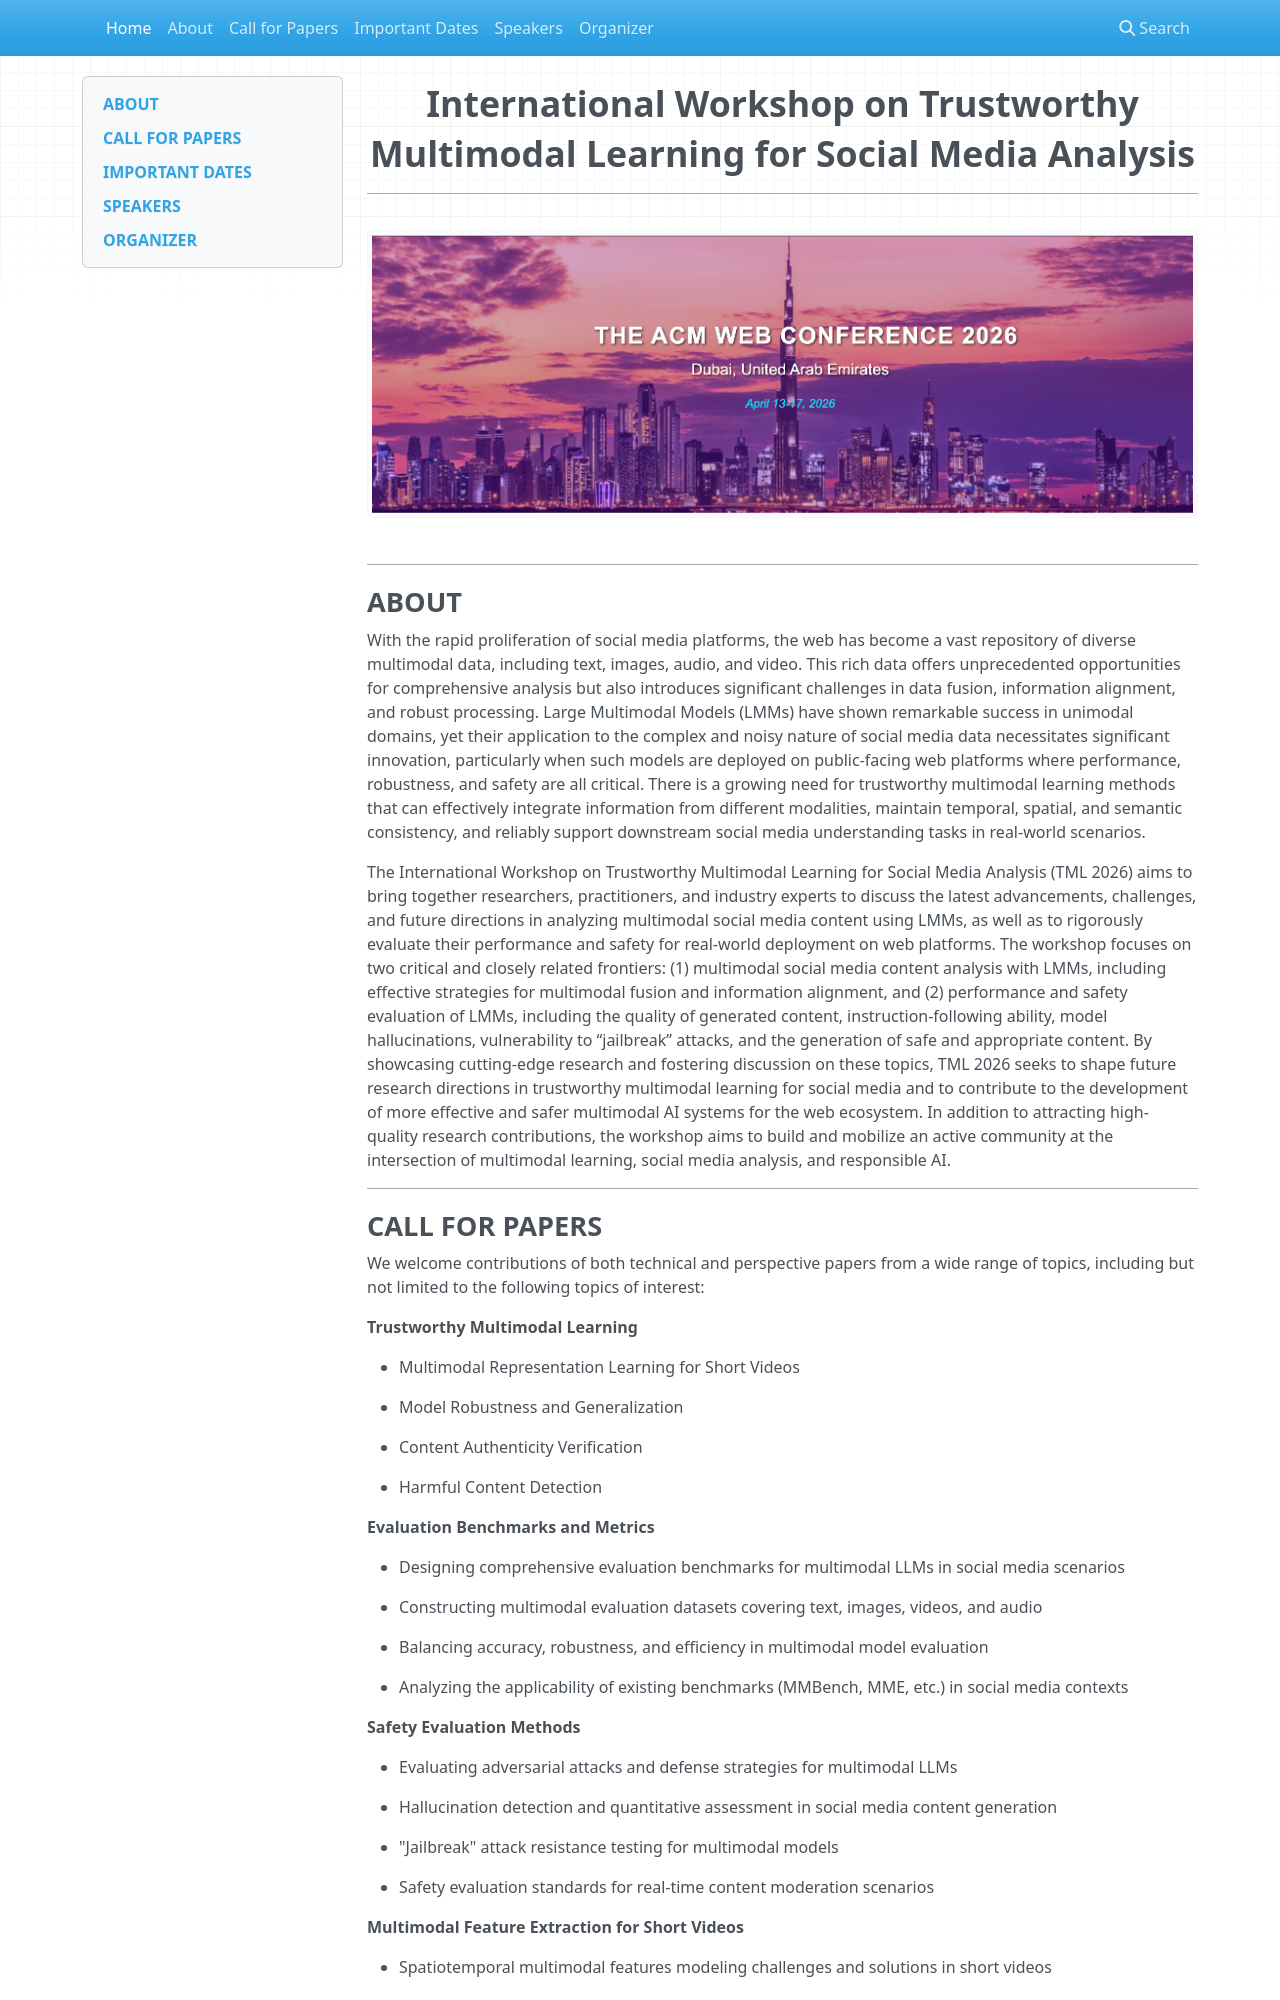

repository: ttthhl/www2026-workshop · page: index.html · generator: mkdocs

<!-- # International Workshop on Trustworthy Multimodal Learning for Social  Media Analysis（ACM Web Conference, 2026） -->

<!-- # <span class="super-bold">International Workshop on Trustworthy Multimodal Learning for Social  Media Analysis </span> <span class="super-bold2">（ACM Web Conference, 2026）</span> -->

<h1 style="text-align:center;">
  <span class="super-bold">International Workshop on Trustworthy Multimodal Learning for Social Media Analysis</span>
</h1>

<!-- ***

| [ABOUT](#about) | [CALL FOR PAPERS](#call-for-papers) | [IMPORTANT DATES](#important-dates) | [COMMITTEE](#committee) |
| --------------- | ----------------------------------- | ----------------------------------- | ----------------------- | -->

***

![Conference Banner](header.png)

***

## <span class="super-bold">ABOUT</span>

With the rapid proliferation of social media platforms, the web has become a vast repository of diverse multimodal data, including text, images, audio, and video. This rich data offers unprecedented opportunities for comprehensive analysis but also introduces significant challenges in data fusion, information alignment, and robust processing. Large Multimodal Models (LMMs) have shown remarkable success in unimodal domains, yet their application to the complex and noisy nature of social media data necessitates significant innovation, particularly when such models are deployed on public-facing web platforms where performance, robustness, and safety are all critical. There is a growing need for trustworthy multimodal learning methods that can effectively integrate information from different modalities, maintain temporal, spatial, and semantic consistency, and reliably support downstream social media understanding tasks in real-world scenarios. 

The International Workshop on Trustworthy Multimodal Learning for Social Media Analysis (TML 2026) aims to bring together researchers, practitioners, and industry experts to discuss the latest advancements, challenges, and future directions in analyzing multimodal social media content using LMMs, as well as to rigorously evaluate their performance and safety for real-world deployment on web platforms. The workshop focuses on two critical and closely related frontiers: (1) multimodal social media content analysis with LMMs, including effective strategies for multimodal fusion and information alignment, and (2) performance and safety evaluation of LMMs, including the quality of generated content, instruction-following ability, model hallucinations, vulnerability to “jailbreak” attacks, and the generation of safe and appropriate content. By showcasing cutting-edge research and fostering discussion on these topics, TML 2026 seeks to shape future research directions in trustworthy multimodal learning for social media and to contribute to the development of more effective and safer multimodal AI systems for the web ecosystem. In addition to attracting high-quality research contributions, the workshop aims to build and mobilize an active community at the intersection of multimodal learning, social media analysis, and responsible AI.


***
